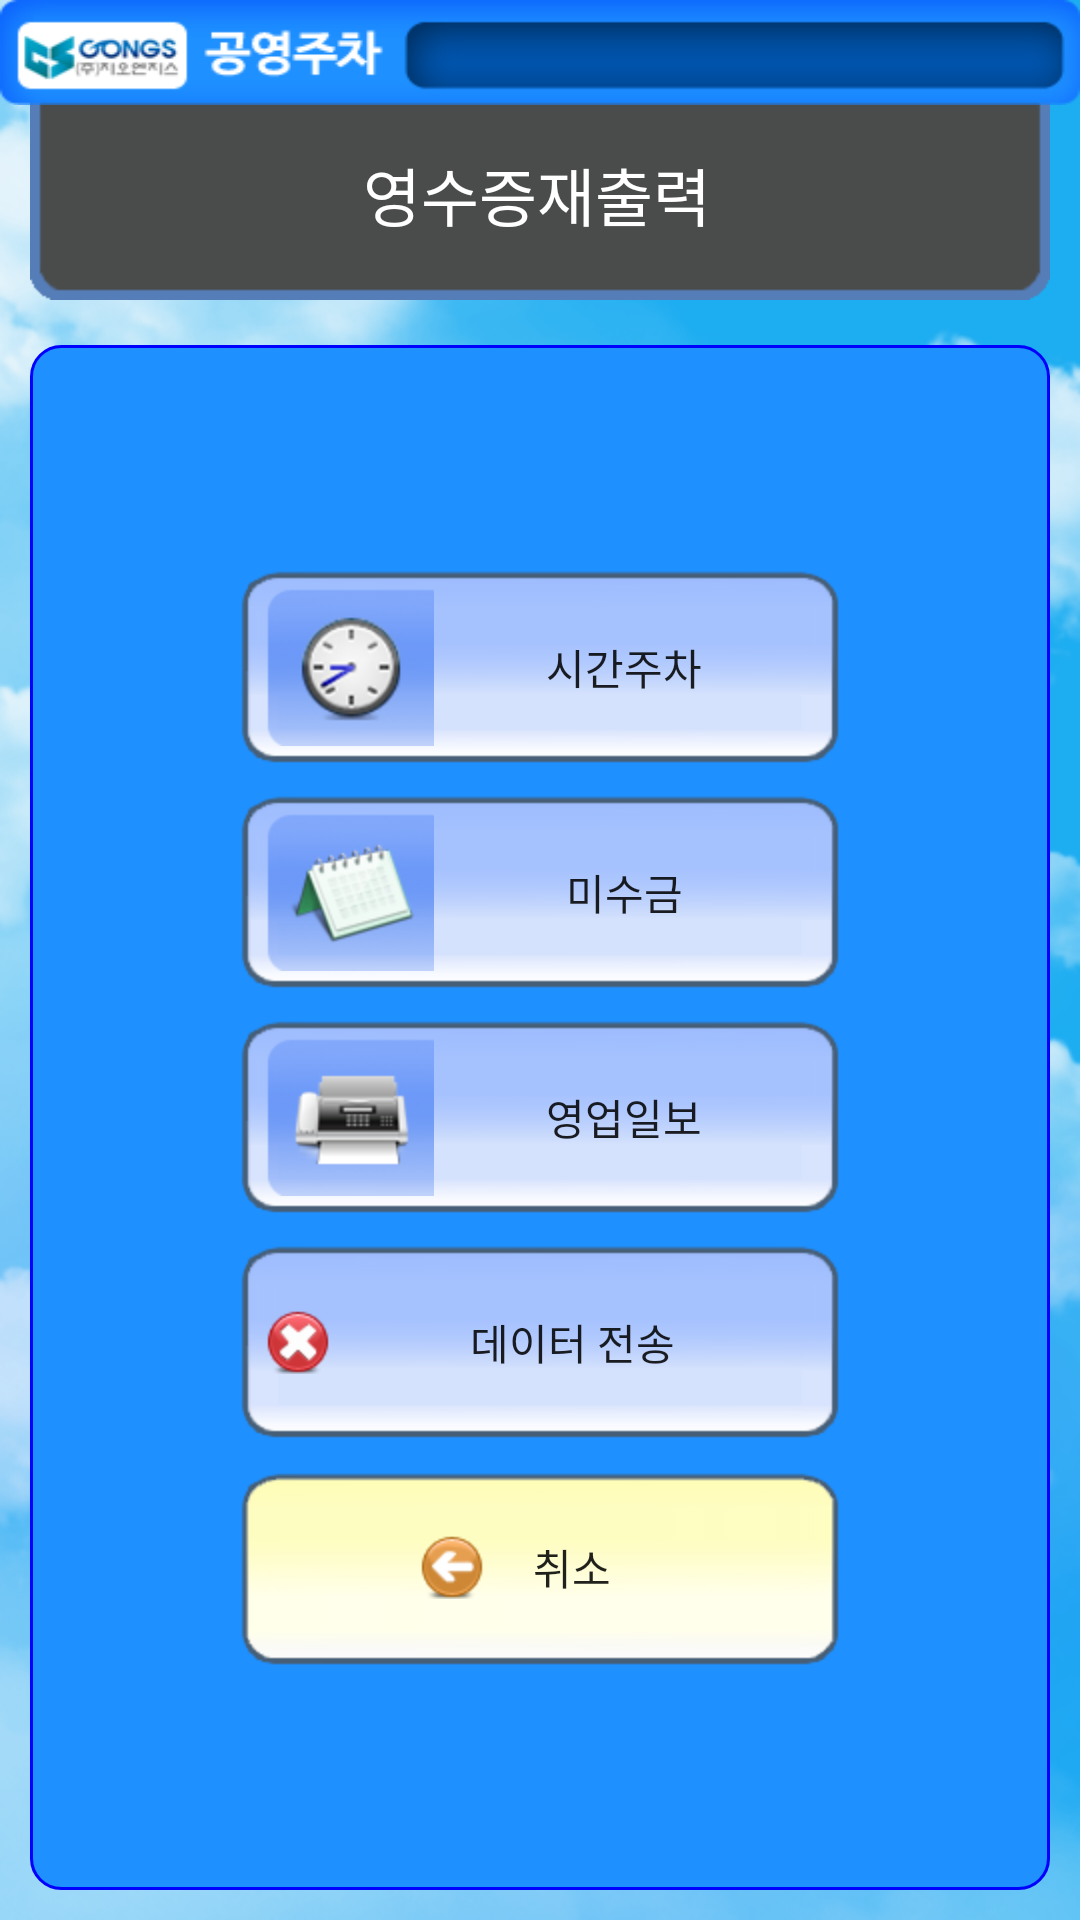

Layout XML and referenced resources for this Android screen:
<!-- AndroidManifest.xml: fallback theme Theme.MaterialComponents.DayNight.NoActionBar -->
<!-- res/layout/layout_receipt.xml -->
<?xml version="1.0" encoding="utf-8"?>
<RelativeLayout xmlns:android="http://schemas.android.com/apk/res/android"
    android:layout_width="fill_parent"
    android:layout_height="fill_parent"
    android:background="@drawable/clouds" >
    <TextView
        android:layout_width="fill_parent"
        android:layout_height="100dip"
        android:layout_centerHorizontal="true"
        android:layout_marginLeft="10dp"
        android:layout_marginRight="10dp"
        android:background="@drawable/graybox" 
        android:gravity="bottom|center_horizontal"
        android:paddingBottom="20dp"
        android:textColor="@android:color/white"
        android:text="영수증재출력"
        android:textSize="21sp"
        />
    <LinearLayout
        android:layout_width="fill_parent"
        android:layout_height="fill_parent"
        android:orientation="vertical" >

        <include
            android:layout_width="fill_parent"
            android:layout_height="wrap_content"
            layout="@layout/title_layout" />

        <LinearLayout
            android:layout_width="fill_parent"
            android:layout_height="fill_parent"
            android:layout_marginTop="80dp"
            android:layout_marginRight="10dp"
            android:layout_marginLeft="10dp"
            android:layout_marginBottom="10dp"
            android:orientation="vertical" 
            android:background="@drawable/shape_rounded_bg"
            android:gravity="center">
            
			<Button 
			    android:id="@+id/btn_timedpark"
	            android:layout_width="200dp"
	            android:layout_height="65dp"
	            android:background="@drawable/selector_btn_onoff"
	            android:drawableLeft="@drawable/clock"
	            android:text="시간주차"
	            android:layout_marginBottom="10dp"
	            android:onClick="onClickBtn"/>
			            
			<Button 
			    android:id="@+id/btn_uncollected"
	            android:layout_width="200dp"
	            android:layout_height="65dp"
	            android:background="@drawable/selector_btn_onoff"
	            android:drawableLeft="@drawable/calendar"
	            android:text="미수금"
	            android:layout_marginBottom="10dp"/>
			            
			<Button 
			    android:id="@+id/btn_daily_report"
	            android:layout_width="200dp"
	            android:layout_height="65dp"
	            android:background="@drawable/selector_btn_onoff"
	            android:drawableLeft="@drawable/fax"
	            android:text="영업일보"
	            android:layout_marginBottom="10dp"
	            />
			
			<Button 
			    android:id="@+id/btn_trans_data"
	            android:layout_width="200dp"
	            android:layout_height="65dp"
	            android:background="@drawable/selector_btn_onoff"
	            android:drawableLeft="@drawable/btn_top_no"
	            android:text="데이터 전송"
	            android:layout_marginBottom="10dp"
	            />
			            
			<Button 
			    android:id="@+id/btn_cancel"
	            android:layout_width="200dp"
	            android:layout_height="65dp"
	            style="@style/style_btn_cancel"
	            android:paddingLeft="60dp"
	            android:paddingRight="60dp"/>            
        </LinearLayout>
    </LinearLayout>

</RelativeLayout>
<!-- res/layout/title_layout.xml (included above) -->
<?xml version="1.0" encoding="utf-8"?>
<LinearLayout xmlns:android="http://schemas.android.com/apk/res/android"
    android:layout_width="fill_parent"
    android:layout_height="36dip"
    android:orientation="horizontal"
    android:background="@drawable/square_r">
	<TextView 
	    android:id="@+id/title_textView" 
	    android:layout_width="fill_parent" 
	    android:layout_height="wrap_content" 
	    android:layout_marginLeft="120dip"
	    android:layout_marginRight="14dip"
	    android:layout_marginTop="8dip"
	    android:layout_marginBottom="8dip"
	    android:textColor="#ffffff"
	    android:gravity="center"
	    />
</LinearLayout>
<!-- resources referenced by this layout -->
<resources>
  <!-- drawable btn_top_no: png bitmap (drawable-hdpi, 2721 bytes) -->
  <!-- drawable calendar: png bitmap (drawable-hdpi, 7421 bytes) -->
  <!-- drawable clock: png bitmap (drawable-hdpi, 6970 bytes) -->
  <!-- drawable clouds: png bitmap (drawable-hdpi, 229548 bytes) -->
  <!-- drawable fax: png bitmap (drawable-hdpi, 5289 bytes) -->
  <!-- drawable selector_btn_onoff (drawable-hdpi) -->
  <?xml version="1.0" encoding="utf-8"?>
  <selector xmlns:android="http://schemas.android.com/apk/res/android">
      <item android:state_selected="true" android:drawable="@drawable/btn_type1_on"/>
          <item android:state_pressed="true" android:drawable="@drawable/btn_type1_on"/>
          <item android:drawable="@drawable/btn_type1_off"/>
  </selector>
  <!-- drawable shape_rounded_bg (drawable-hdpi) -->
  <?xml version="1.0" encoding="utf-8"?>
  <shape xmlns:android="http://schemas.android.com/apk/res/android" android:shape="rectangle" >
      <solid android:color="@color/dodgerblue" />
      <corners 
          android:radius="10dp"
          />
      <stroke 
          android:width="1dp"
          android:color="@color/blue"
          />
  </shape>
  <!-- drawable square_r: png bitmap (drawable-hdpi, 10569 bytes) -->
  <style name="style_btn_cancel">
  	<item name="android:background">@drawable/selector_btn_onoff_yellow</item>
  	<item name="android:drawableLeft">@drawable/btn_cancel_incar</item>
  	<item name="android:text">취소</item>
  </style>
  <color name="dodgerblue">#1e90ff</color>
  <color name="blue">#0000ff</color>
  <!-- drawable selector_btn_onoff_yellow (drawable-hdpi) -->
  <?xml version="1.0" encoding="utf-8"?>
  <selector xmlns:android="http://schemas.android.com/apk/res/android">
      <item android:state_selected="true" android:drawable="@drawable/btn_type1_on"/>
          <item android:state_pressed="true" android:drawable="@drawable/btn_type1_on"/>
          <item android:drawable="@drawable/btn_type1_off_yellow"/>
  </selector>
  <!-- drawable btn_cancel_incar: png bitmap (drawable-hdpi, 2613 bytes) -->
</resources>
